Run: headless pygame with SDL's dummy video driver; simulated clock (each Clock.tick advances the game by its frame time, no real sleeping); random seed 0; keys injected as events and as key.get_pressed() state; mouse plan: one left click at the window centre at the start of phase 2, then a move to the lower-right quarter at the start of phase 3.
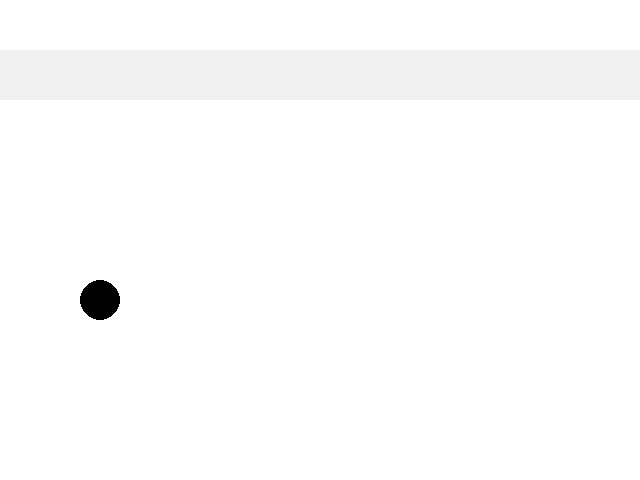
Frame 1 of 4 · flips 1–60 · no input
Frame 2 of 4 · flips 61–180 · clicked the window centre · tapped SPACE, RETURN · held RIGHT (→), D · screen unchanged from frame 1, image omitted
Frame 3 of 4 · flips 181–300 · moved the mouse to the lower-right quarter · held DOWN (↓), S · screen unchanged from frame 2, image omitted
Frame 4 of 4 · flips 301–420 · held LEFT (←), A, UP (↑), W · screen unchanged from frame 3, image omitted

The pygame program that drew these frames:

import pygame




def show_height():
    img_size = (1920, 1080)

    pygame.font.init()  # you have to call this at the start,
    # if you want to use this module.
    myfont = pygame.font.SysFont('Comic Sans MS', 30)



if __name__ == '__main__':
    import pygame
    from pygame.locals import *
    from sys import exit

    # initializing variables
    pygame.init()
    screen = pygame.display.set_mode((640, 480), 0, 24)

    FONT = pygame.font.SysFont("comicsansms", 24)

    # 26 letters, pygame_key not support for caps
    LETTERS = [chr(i) for i in range(97, 123)]

    # text input in terminal
    text = ""

    start_input = False
    # just use color for show if the input start or end
    terminal_color = (240, 240, 240)
    circle_position = [100, 300]


    def on_event(event):
        global text, terminal_color, start_input, circle_position
        if event.type == QUIT:
            exit()
        elif event.type == pygame.MOUSEBUTTONUP:
            pos = pygame.mouse.get_pos()
            if mouse_in_terminal_window(pos):
                # input start
                start_input = True
                terminal_color = (0, 0, 0)

        if start_input and pygame.key.get_focused():

            press = pygame.key.get_pressed()

            for i in range(0, len(press)):
                if press[i] == 1:
                    name = pygame.key.name(i)

                    if name == 'return':

                        if text == "left":
                            # change the circle postion from (100, 300) to (150, 300)
                            circle_position[0] += 50

                        # input end
                        start_input = False
                        terminal_color = (240, 240, 240)
                        text = ""

                    elif name in LETTERS:
                        text += name

                    elif name == 'backspace':
                        text = text[:-1] if len(text) > 0 else text


    def on_render():
        screen.fill((255, 255, 255))
        render_terminal()
        render_circle()
        pygame.display.update()


    def render_terminal():
        pygame.draw.rect(screen, terminal_color, (0, 50, 640, 50), 0)
        t = FONT.render(text, True, (255, 255, 255))
        screen.blit(t, (10, 60))


    def render_circle():
        pygame.draw.circle(screen, (0, 0, 0), circle_position, 20, 0)


    def mouse_in_terminal_window(pos):
        if 0 <= pos[0] <= 640 and 50 <= pos[1] <= 100:
            return True
        return False


    while True:
        for event in pygame.event.get():
            on_event(event)
        on_render()
